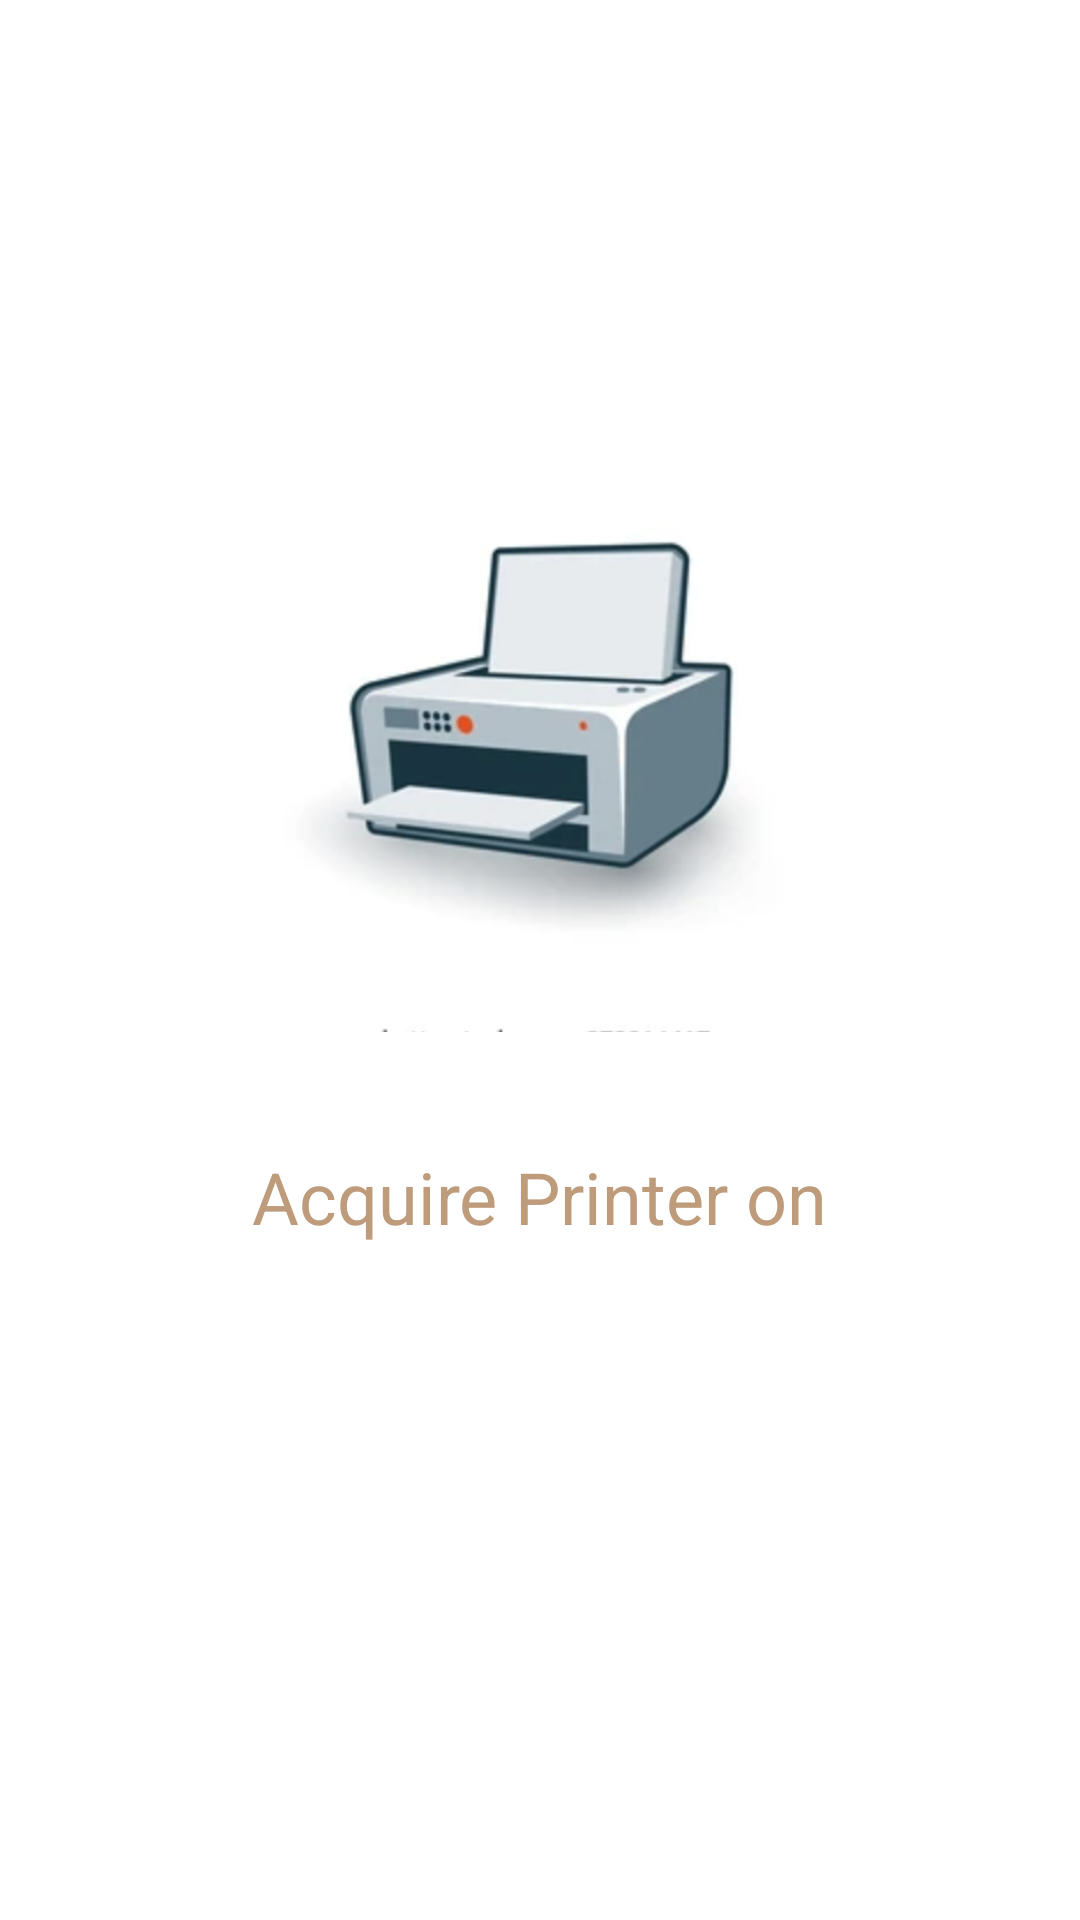

This screen was rendered from an Android layout file. Write that file and the resources it references.
<!-- AndroidManifest.xml: application theme Theme.AcquirePrinter -->
<!-- res/layout/splash_screen.xml -->
<?xml version="1.0" encoding="utf-8"?>
<androidx.constraintlayout.widget.ConstraintLayout xmlns:android="http://schemas.android.com/apk/res/android"
    xmlns:app="http://schemas.android.com/apk/res-auto"
    xmlns:tools="http://schemas.android.com/tools"
    android:backgroundTint="@color/white"
    android:layout_width="match_parent"
    android:layout_height="match_parent"
    android:background="@color/white"
    tools:context="com.SplashScreen.SplashScreen"
    >

    <ImageView
        android:id="@+id/imageView2"
        android:layout_width="200dp"
        android:layout_height="200dp"
        android:layout_marginTop="144dp"
        android:src="@drawable/printer"
        app:layout_constraintEnd_toEndOf="parent"
        app:layout_constraintHorizontal_bias="0.497"
        app:layout_constraintStart_toStartOf="parent"
        app:layout_constraintTop_toTopOf="parent" />

    <TextView
        android:layout_width="wrap_content"
        android:layout_height="wrap_content"
        android:text="@string/application_title"
        android:textSize="24dp"
        android:textColor="@color/caramel"
        app:layout_constraintBottom_toBottomOf="parent"
        app:layout_constraintEnd_toEndOf="parent"
        app:layout_constraintStart_toStartOf="parent"
        app:layout_constraintTop_toBottomOf="@+id/imageView2"
        app:layout_constraintVertical_bias="0.147" />

</androidx.constraintlayout.widget.ConstraintLayout>
<!-- resources referenced by this layout -->
<resources>
  <color name="caramel">#be9b7b</color>
  <color name="white">#FFFFFFFF</color>
  <!-- drawable printer: png bitmap (drawable, 118096 bytes) -->
  <string name="application_title">Acquire Printer on</string>
  <style name="Theme.AcquirePrinter" parent="Base.Theme.AcquirePrinter" />
  <style name="Base.Theme.AcquirePrinter" parent="Theme.Material3.DayNight.NoActionBar">
          
          <item name="colorPrimary">@color/dark_green</item>
      </style>
  <color name="dark_green">#059033</color>
</resources>
